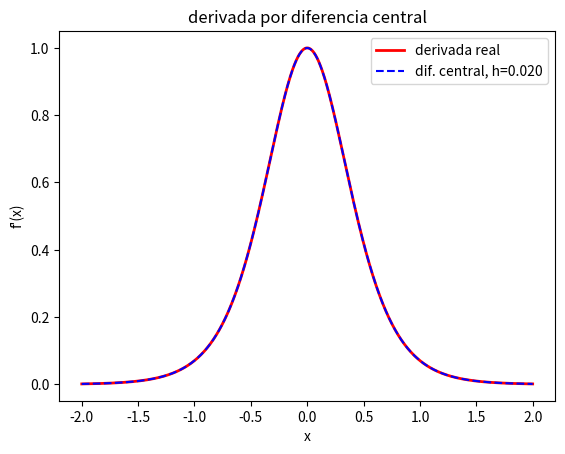

Reproduce this figure in Python.
# -*- coding: utf-8 -*-
"""
Created on Mon Aug 30 18:10:47 2021
"""

import numpy as np
import matplotlib.pyplot as plt
def df0(x):
    return (1/np.cosh(2*x))**2
def f(x):
    return 1+0.5*np.tanh(2*x)

def df(x,h):
    return (f(x+h/2)-f(x-h/2))/h

x0=np.linspace(-2.0,2.0,1000)

x1,h=np.linspace(-2.0,2.0,200,retstep=True)

d=[]
for x in x1:
    d.append(df(x,h))
    

plt.plot(x0,df0(x0),"r",lw=2,label="derivada real")
plt.plot(x1,d,"b--",label="dif. central, h=%.3f"%h)
plt.title("derivada por diferencia central", )
plt.ylabel("f'(x)")
plt.xlabel("x")
plt.savefig("der.pdf",dpi=300)
plt.legend(loc="upper right")
plt.show()